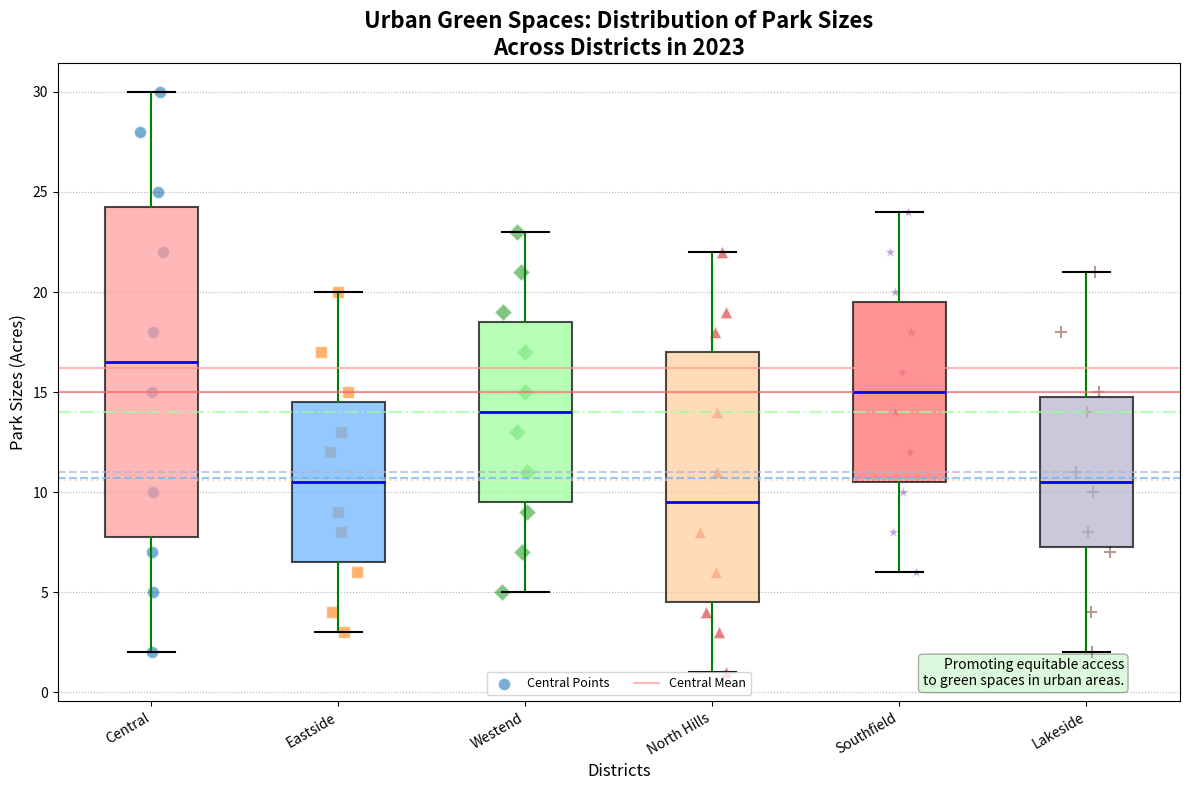

This chart was generated by the following Python code:
import matplotlib.pyplot as plt
import numpy as np

districts = ['Central', 'Eastside', 'Westend', 'North Hills', 'Southfield', 'Lakeside']

central_parks = [2, 5, 7, 10, 15, 18, 22, 25, 28, 30]
eastside_parks = [3, 4, 6, 8, 9, 12, 13, 15, 17, 20]
westend_parks = [5, 7, 9, 11, 13, 15, 17, 19, 21, 23]
north_hills_parks = [1, 3, 4, 6, 8, 11, 14, 18, 19, 22]
southfield_parks = [6, 8, 10, 12, 14, 16, 18, 20, 22, 24]
lakeside_parks = [2, 4, 7, 8, 10, 11, 14, 15, 18, 21]

park_sizes = [central_parks, eastside_parks, westend_parks, north_hills_parks, southfield_parks, lakeside_parks]

fig, ax = plt.subplots(figsize=(12, 8))

# Randomly altering colors and styles
colors = ['#FF9999', '#66B3FF', '#99FF99', '#FFCC99', '#FF6666', '#B3B3CC']
linestyles = ['-', '--', '-.', ':', '-', '--']
markerstyles = ['o', 's', 'D', '^', '*', '+']

boxes = ax.boxplot(park_sizes, patch_artist=True, notch=False, vert=True,
                   boxprops=dict(color='black', linewidth=1.5),
                   medianprops=dict(color='blue', linewidth=2),
                   whiskerprops=dict(color='green', linewidth=1.5),
                   capprops=dict(color='black', linewidth=1.5),
                   flierprops=dict(marker='x', color='orange', alpha=0.8, markersize=8))

for patch, color in zip(boxes['boxes'], colors):
    patch.set_facecolor(color)
    patch.set_alpha(0.7)

for i, (data, marker) in enumerate(zip(park_sizes, markerstyles), start=1):
    y = np.array(data)
    x = np.random.normal(i, 0.05, size=len(y))
    ax.scatter(x, y, marker=marker, alpha=0.6, edgecolor='w', s=80, label=f'{districts[i-1]} Points' if i == 1 else "")

ax.set_title('Urban Green Spaces: Distribution of Park Sizes\nAcross Districts in 2023', fontsize=16, fontweight='bold')
ax.set_xlabel('Districts', fontsize=12)
ax.set_ylabel('Park Sizes (Acres)', fontsize=12)
ax.set_xticks(np.arange(1, len(districts) + 1))
ax.set_xticklabels(districts, rotation=30, ha='right', fontsize=10)

ax.yaxis.grid(True, linestyle=':', which='major', color='black', alpha=0.3)

mean_sizes = [np.mean(d) for d in park_sizes]
for i, (mean, linestyle) in enumerate(zip(mean_sizes, linestyles), start=1):
    ax.axhline(mean, ls=linestyle, color=colors[i-1], alpha=0.7, linewidth=1.5, label=f'{districts[i-1]} Mean' if i == 1 else "")

ax.text(0.95, 0.02, "Promoting equitable access\nto green spaces in urban areas.",
        transform=ax.transAxes, fontsize=10, verticalalignment='bottom', horizontalalignment='right',
        bbox=dict(boxstyle='round', facecolor='lightgreen', alpha=0.3))

plt.tight_layout()
ax.legend(loc='lower center', fontsize=9, ncol=3)

plt.show()
